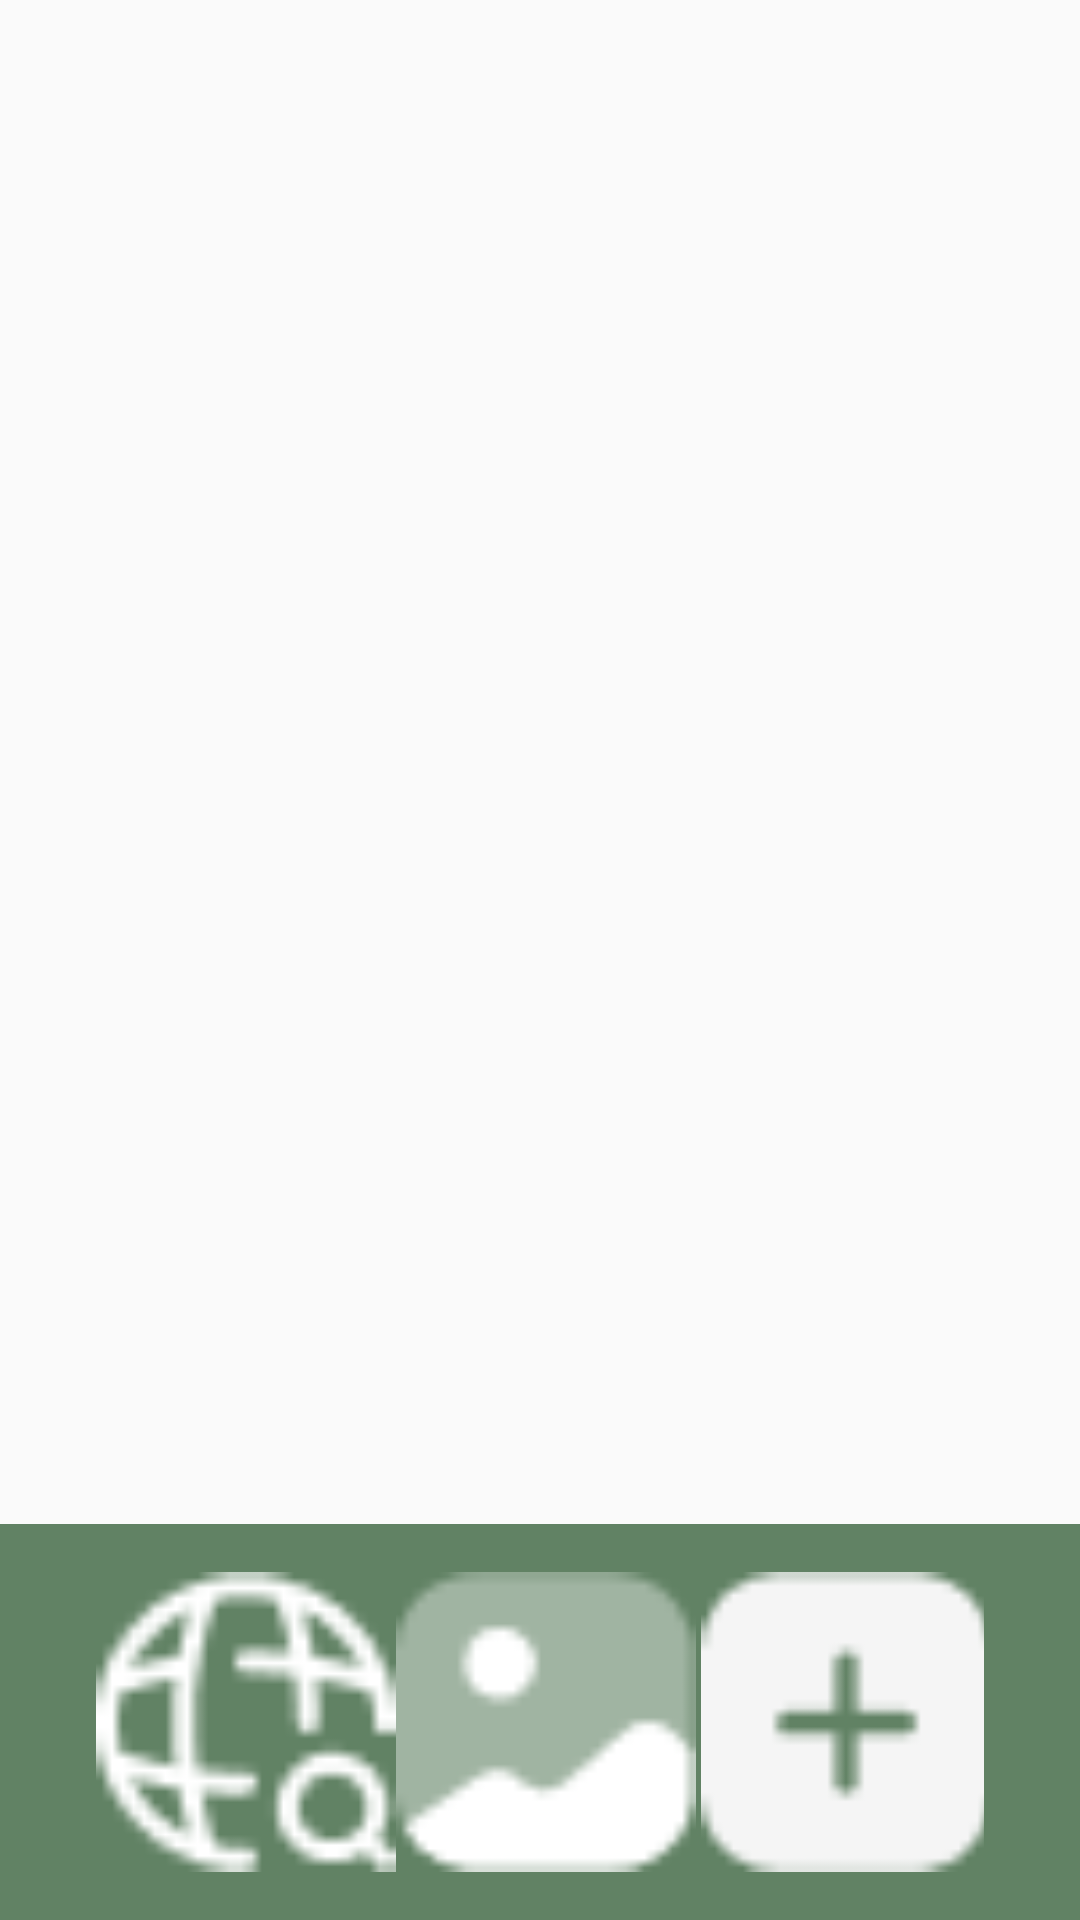

Write the Android layout XML for this screen, with the resource values it uses.
<!-- AndroidManifest.xml: application theme AppBaseTheme -->
<!-- res/layout/activity_collection.xml -->
<?xml version="1.0" encoding="utf-8"?>
<androidx.constraintlayout.widget.ConstraintLayout xmlns:android="http://schemas.android.com/apk/res/android"
    xmlns:app="http://schemas.android.com/apk/res-auto"
    xmlns:tools="http://schemas.android.com/tools"
    android:layout_width="match_parent"
    android:layout_height="match_parent"
    tools:context=".CollectionActivity"
    >

    <androidx.recyclerview.widget.RecyclerView
        android:id="@+id/plante_liste"
        android:layout_width="match_parent"
        android:layout_height="match_parent"
        android:scrollbars="vertical"
        app:layoutManager="androidx.recyclerview.widget.LinearLayoutManager"
        android:layout_marginBottom="60dp"/>

    <include
        layout="@layout/item_nav"
        android:layout_width="match_parent"
        android:layout_height="wrap_content"
        app:layout_constraintBottom_toBottomOf="parent" />

</androidx.constraintlayout.widget.ConstraintLayout>
<!-- res/layout/item_nav.xml (included above) -->
<?xml version="1.0" encoding="utf-8"?>
<LinearLayout xmlns:android="http://schemas.android.com/apk/res/android"
    android:id="@+id/greenSquare"
    android:layout_width="match_parent"
    android:layout_height="wrap_content"
    android:background="@color/green_dark"
    android:orientation="horizontal"
    android:paddingStart="32dp"
    android:paddingTop="16dp"
    android:paddingEnd="32dp"
    android:paddingBottom="16dp"
    >

        <Space
            android:layout_width="wrap_content"
            android:layout_height="wrap_content"
            android:layout_weight="1" />

        <ImageView
            android:id="@+id/imageView"
            android:layout_width="100dp"
            android:layout_height="100dp"
            android:src="@drawable/_icon__global_search_" />

        <Space
            android:layout_width="wrap_content"
            android:layout_height="wrap_content"
            android:layout_weight="1" />

        <ImageView
            android:id="@+id/imageView2"
            android:layout_width="100dp"
            android:layout_height="100dp"
            android:src="@drawable/_icon__gallery_" />

        <Space
            android:layout_width="wrap_content"
            android:layout_height="wrap_content"
            android:layout_weight="1" />

        <ImageView
            android:id="@+id/imageView3"
            android:layout_width="100dp"
            android:layout_height="100dp"
            android:src="@drawable/_icon__add_square_" />

        <Space
            android:layout_width="wrap_content"
            android:layout_height="wrap_content"
            android:layout_weight="1" />

</LinearLayout>
<!-- resources referenced by this layout -->
<resources>
  <color name="green_dark">#618264</color>
  <!-- drawable _icon__add_square_: png bitmap (drawable, 547 bytes) -->
  <!-- drawable _icon__gallery_: png bitmap (drawable, 590 bytes) -->
  <!-- drawable _icon__global_search_: png bitmap (drawable, 699 bytes) -->
  <style name="AppBaseTheme" parent="Theme.AppCompat.Light.DarkActionBar">
          
          <item name="colorPrimary">#618264</item>
      </style>
</resources>
